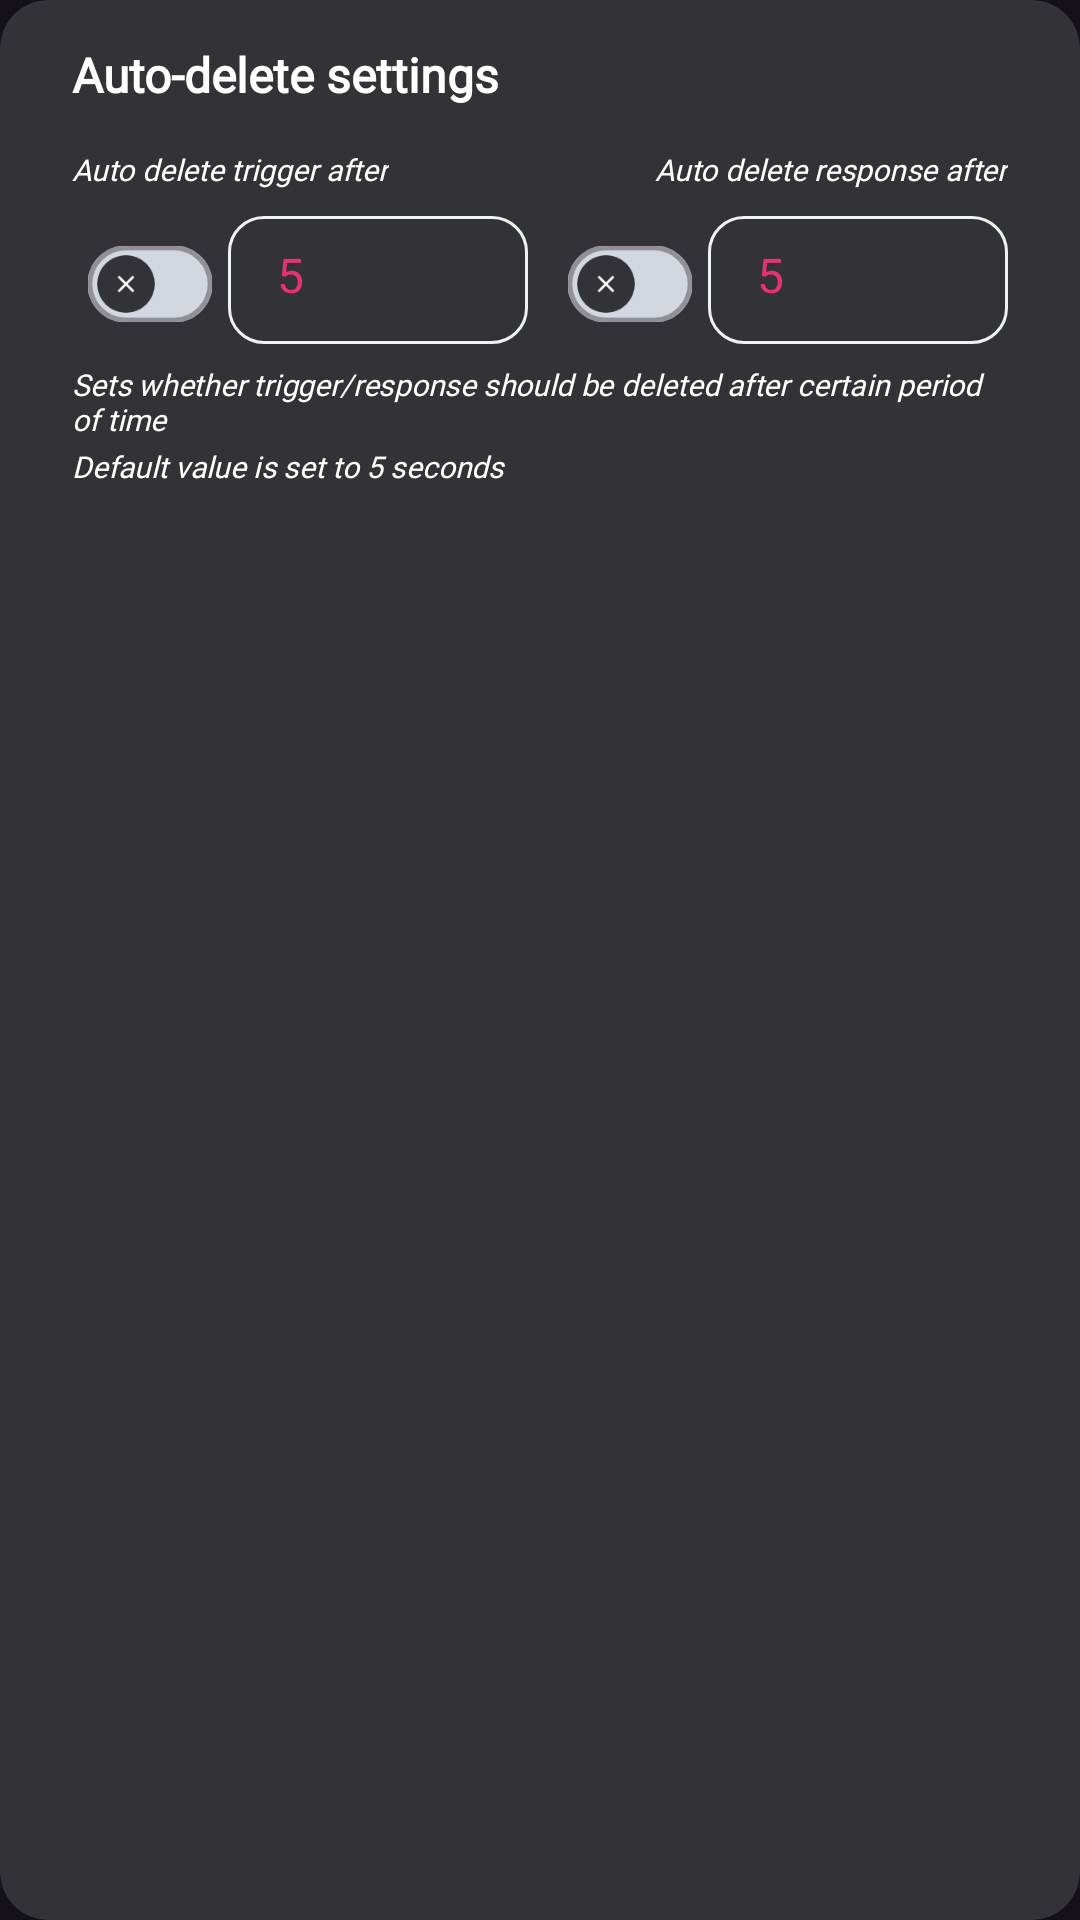

Produce the Android XML layout that renders to this screen, including the resource entries it uses.
<!-- AndroidManifest.xml: application theme Theme.UntitledDiscordBot.Fullscreen -->
<!-- res/layout/layout_autodelete.xml -->
<?xml version="1.0" encoding="utf-8"?>
<com.google.android.material.card.MaterialCardView xmlns:android="http://schemas.android.com/apk/res/android"
    xmlns:app="http://schemas.android.com/apk/res-auto"
    xmlns:tools="http://schemas.android.com/tools"
    android:layout_width="match_parent"
    android:layout_height="wrap_content"
    android:focusableInTouchMode="true"
    android:clickable="true"
    android:focusable="true"
    android:elevation="@dimen/padding_8"
    app:cardBackgroundColor="@color/surface_dark_grey"
    app:cardCornerRadius="@dimen/dp_16"
    app:strokeWidth="0dp">


    <LinearLayout
        android:layout_width="match_parent"
        android:layout_height="wrap_content"
        android:orientation="vertical"
        android:paddingLeft="@dimen/dp_24"
        android:paddingTop="@dimen/dp_16"
        android:paddingRight="@dimen/dp_24"
        android:paddingBottom="@dimen/dp_16">


        <TextView
            android:id="@+id/role_label"
            style="@style/myFontStyle.Regular"
            android:layout_width="wrap_content"
            android:layout_height="wrap_content"
            android:paddingBottom="@dimen/dp_16"
            android:text="@string/auto_delete_settings"
            android:textSize="@dimen/text_medium"
            android:textStyle="bold" />


        <LinearLayout
            android:layout_width="match_parent"
            android:layout_height="wrap_content"
            android:orientation="horizontal"
            android:weightSum="2">

            <RelativeLayout
                android:layout_width="0dp"
                android:layout_height="wrap_content"
                android:layout_marginEnd="@dimen/dp_4"
                android:layout_weight="1">

                <LinearLayout
                    android:layout_width="match_parent"
                    android:layout_height="wrap_content"
                    android:layout_alignParentStart="true"
                    android:orientation="vertical">

                    <TextView
                        style="@style/myFontStyle.Regular"
                        android:layout_width="wrap_content"
                        android:layout_height="wrap_content"
                        android:layout_gravity="start"
                        android:paddingBottom="@dimen/dp_4"
                        android:text="@string/auto_delete_trigger_after_seconds"
                        android:textSize="@dimen/text_tiny"
                        android:textStyle="italic" />

                    <LinearLayout
                        android:layout_width="match_parent"
                        android:layout_height="wrap_content"
                        android:layout_marginBottom="@dimen/dp_4"
                        android:orientation="horizontal">

                        <com.google.android.material.materialswitch.MaterialSwitch
                            android:id="@+id/delete_trigger_switch"
                            android:layout_width="wrap_content"
                            android:checked="false"
                            style="@style/mySwitch"
                            android:layout_height="wrap_content"
                            android:scaleX="0.8"
                            android:scaleY="0.8" />

                        <com.google.android.material.textfield.TextInputLayout
                            android:id="@+id/delete_trigger_input_layer"
                            style="@style/inputLayer"
                            android:layout_width="0dp"
                            app:counterEnabled="true"
                            app:counterMaxLength="2"
                            android:layout_height="@dimen/dp_48"
                            android:layout_weight="2">

                            <com.google.android.material.textfield.TextInputEditText
                                android:id="@+id/delete_trigger_edit_text"
                                style="@style/myFontStyle.Regular"
                                android:layout_width="match_parent"
                                android:maxLength="2"
                                android:text="5"
                                android:layout_height="wrap_content"
                                android:inputType="numberDecimal"
                                android:textColor="@color/active_color"
                                android:textSize="@dimen/text_medium" />

                        </com.google.android.material.textfield.TextInputLayout>


                    </LinearLayout>
                </LinearLayout>

            </RelativeLayout>

            <RelativeLayout
                android:layout_width="0dp"
                android:layout_height="wrap_content"
                android:layout_marginStart="@dimen/dp_4"
                android:layout_weight="1">

                <LinearLayout
                    android:layout_width="match_parent"
                    android:layout_height="wrap_content"
                    android:layout_alignParentEnd="true"
                    android:orientation="vertical">

                    <TextView
                        style="@style/myFontStyle.Regular"
                        android:layout_width="wrap_content"
                        android:layout_height="wrap_content"
                        android:layout_gravity="end"
                        android:paddingBottom="@dimen/dp_4"
                        android:text="@string/auto_delete_response_after_seconds"
                        android:textSize="@dimen/text_tiny"
                        android:textStyle="italic" />

                    <LinearLayout
                        android:layout_width="match_parent"
                        android:layout_height="wrap_content"
                        android:orientation="horizontal">

                        <com.google.android.material.materialswitch.MaterialSwitch
                            android:id="@+id/delete_response_switch"
                            android:layout_width="wrap_content"
                            android:layout_height="wrap_content"
                            android:scaleX="0.8"
                            style="@style/mySwitch"
                            android:scaleY="0.8" />

                        <com.google.android.material.textfield.TextInputLayout
                            android:id="@+id/delete_response_input_layer"
                            style="@style/inputLayer"
                            android:layout_width="0dp"
                            android:layout_height="@dimen/dp_48"
                            app:counterEnabled="true"
                            app:counterMaxLength="2"
                            android:layout_weight="2">

                            <com.google.android.material.textfield.TextInputEditText
                                android:id="@+id/delete_response_edit_text"
                                style="@style/myFontStyle.Regular"
                                android:layout_width="match_parent"
                                android:layout_height="wrap_content"
                                android:inputType="numberDecimal"
                                android:maxLength="2"
                                android:text="5"
                                android:textColor="@color/active_color"
                                android:textSize="@dimen/text_medium" />

                        </com.google.android.material.textfield.TextInputLayout>
                    </LinearLayout>
                </LinearLayout>

            </RelativeLayout>
        </LinearLayout>

        <TextView
            style="@style/myFontStyle.Regular"
            android:layout_width="match_parent"
            android:layout_height="wrap_content"
            android:layout_marginTop="@dimen/dp_4"
            android:text="@string/trigger_info"
            android:textSize="@dimen/text_tiny"
            android:textStyle="italic" />
        <TextView
            style="@style/myFontStyle.Regular"
            android:layout_width="match_parent"
            android:layout_height="wrap_content"
            android:layout_marginTop="@dimen/dp_4"
            android:text="Default value is set to 5 seconds"
            android:textSize="@dimen/text_tiny"
            android:textStyle="italic" />


    </LinearLayout>


</com.google.android.material.card.MaterialCardView>
<!-- resources referenced by this layout -->
<resources>
  <color name="active_color">#e53371</color>
  <color name="surface_dark_grey">#323237</color>
  <dimen name="dp_16">16dp</dimen>
  <dimen name="dp_24">24dp</dimen>
  <dimen name="dp_4">4dp</dimen>
  <dimen name="dp_48">48dp</dimen>
  <dimen name="padding_8">8dp</dimen>
  <dimen name="text_medium">16sp</dimen>
  <dimen name="text_tiny">10sp</dimen>
  <string name="auto_delete_response_after_seconds">Auto delete response after</string>
  <string name="auto_delete_settings">Auto-delete settings</string>
  <string name="auto_delete_trigger_after_seconds">Auto delete trigger after</string>
  <string name="trigger_info">Sets whether trigger/response should be deleted after certain period of time</string>
  <style name="myFontStyle.Regular">
          <item name="android:fontFamily">@font/avenir_book</item>
      </style>
  <style name="mySwitch" parent="Widget.Material3.CompoundButton.MaterialSwitch">
          <item name="thumbIcon">@drawable/switch_icon</item>
          <item name="thumbTint">@color/thumb_tint_color</item>
          <item name="trackTint">@color/track_tint_color</item>
          <item name="thumbIconTint">@color/white</item>
  
      </style>
  <style name="Theme.UntitledDiscordBot.Fullscreen">
          <item name="android:windowNoTitle">true</item>
          <item name="android:windowActionBar">false</item>
          <item name="android:windowFullscreen">true</item>
          <item name="android:windowContentOverlay">@null</item>
      </style>
  <color name="white_stroke">#EDF2F4</color>
  <color name="grayish_white">#A3A3A3</color>
  <dimen name="corner_radius_button_12">@dimen/dp_12</dimen>
  <color name="white">#FFFFFFFF</color>
  <color name="check_red">#C20A23</color>
  <!-- drawable switch_icon (drawable) -->
  <?xml version="1.0" encoding="utf-8"?>
  <selector xmlns:android="http://schemas.android.com/apk/res/android"
      xmlns:app="http://schemas.android.com/apk/res-auto"
      xmlns:tools="http://schemas.android.com/tools"
      android:width="@dimen/dp_4"
      android:height="@dimen/dp_4">
  
      <item
          android:id="@+id/pressed"
          android:drawable="@drawable/ic_check_no_outline"
          android:state_pressed="true" />
  
  
      <item
          android:id="@+id/checked"
          android:drawable="@drawable/ic_check_no_outline"
          android:state_checked="true" />
  
          <item
          android:id="@+id/unchecked"
          android:drawable="@drawable/ic_error_no_outline"
          app:state_with_icon="true" />
  
  </selector>
  <dimen name="dp_12">12dp</dimen>
  <!-- drawable ic_check_no_outline (drawable) -->
  <vector xmlns:android="http://schemas.android.com/apk/res/android"
      android:width="18dp"
      android:height="18dp"
      android:tint="#000000"
  
      android:viewportWidth="32"
      android:viewportHeight="32">
      <path
          android:fillColor="@android:color/white"
          android:pathData="m 13 20.17 l -4.17 -4.17 l -1.42 1.41 l 5.59 5.59 l 12 -12 l -1.41 -1.41 z" />
  </vector>
  <!-- drawable ic_error_no_outline (drawable) -->
  <vector xmlns:android="http://schemas.android.com/apk/res/android"
      android:width="18dp"
      android:height="18dp"
      android:tint="#000000"
      android:viewportWidth="32"
      android:viewportHeight="32">
      <path
          android:fillColor="@android:color/white"
          android:pathData="M 23 10.41 L 21.59 9 L 16 14.59 L 10.41 9 L 9 10.41 L 14.59 16 L 9 21.59 L 10.41 23 L 16 17.41 L 21.59 23 L 23 21.59 L 17.41 16 z" />
  </vector>
</resources>
